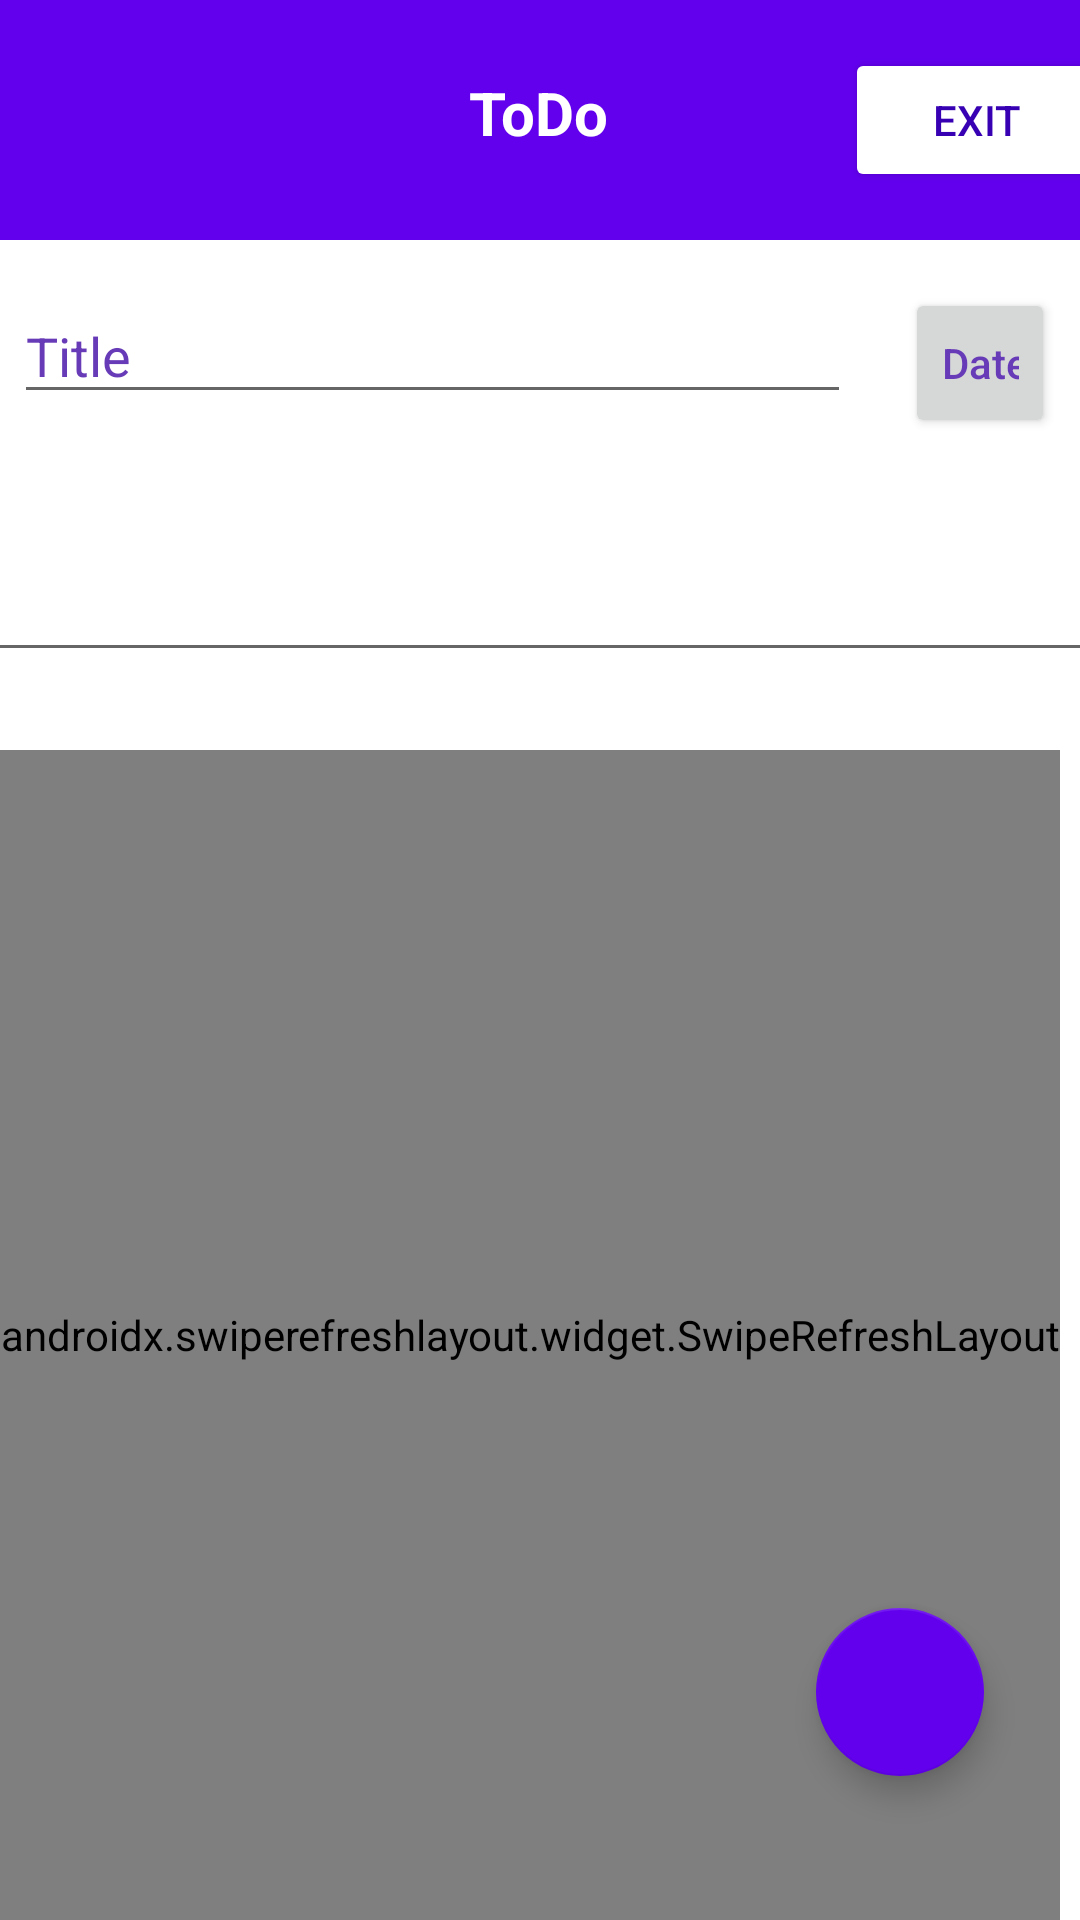

Here is an Android app screen rendered from its layout file. Give the layout XML and the strings, colors and styles it references.
<!-- AndroidManifest.xml: application theme Theme.ToDoAPP -->
<!-- res/layout/activity_main.xml -->
<?xml version="1.0" encoding="utf-8"?>
<androidx.constraintlayout.widget.ConstraintLayout xmlns:android="http://schemas.android.com/apk/res/android"
    xmlns:app="http://schemas.android.com/apk/res-auto"
    xmlns:tools="http://schemas.android.com/tools"
    android:layout_width="match_parent"
    android:layout_height="match_parent"
    tools:context=".MainActivity">

    <androidx.swiperefreshlayout.widget.SwipeRefreshLayout
        android:id="@+id/swp"
        android:layout_width="0dp"
        android:layout_height="match_parent"
        android:layout_below="@+id/view"
        android:layout_marginTop="250dp"
        android:foregroundGravity="center"
        app:layout_constraintStart_toStartOf="@+id/view"
        app:layout_constraintTop_toTopOf="@+id/view">


        <androidx.recyclerview.widget.RecyclerView
            android:id="@+id/rv_todolist"
            android:layout_width="0dp"
            android:layout_height="match_parent"
            android:layout_below="@+id/view"
            android:layout_marginTop="250dp"
            app:layout_constraintBottom_toBottomOf="parent"
            app:layout_constraintEnd_toEndOf="parent"
            app:layout_constraintStart_toStartOf="parent"
            app:layout_constraintTop_toBottomOf="@+id/et_body"
            app:layout_constraintVertical_bias="0.0" />


    </androidx.swiperefreshlayout.widget.SwipeRefreshLayout>

    <Button
        android:id="@+id/notificationtimepicker"
        android:layout_width="50dp"
        android:layout_height="50dp"
        android:layout_alignParentTop="true"
        android:layout_marginStart="10dp"
        android:layout_marginLeft="10dp"
        android:layout_marginTop="16dp"

        android:autofillHints=""
        android:drawableBottom="@drawable/ic_baseline_timer_24"
        android:ems="10"
        android:hint="Date"
        android:inputType="date"
        android:textColor="@color/purple_500"
        android:textColorHint="#673AB7"
        app:layout_constraintEnd_toEndOf="parent"
        app:layout_constraintHorizontal_bias="0.495"
        app:layout_constraintStart_toEndOf="@+id/updatetitle"
        app:layout_constraintTop_toBottomOf="@+id/view" />

    <EditText
        android:id="@+id/updatetitle"
        android:layout_width="279dp"
        android:layout_height="42dp"
        android:layout_marginTop="96dp"
        android:ems="10"
        android:hint="Title"
        android:inputType="textPersonName"
        android:textColor="@color/purple_500"
        android:textColorHint="#673AB7"
        app:layout_constraintEnd_toEndOf="parent"
        app:layout_constraintHorizontal_bias="0.059"
        app:layout_constraintStart_toStartOf="parent"
        app:layout_constraintTop_toTopOf="parent" />

    <EditText
        android:id="@+id/et_body"
        android:layout_width="387dp"
        android:layout_height="74dp"
        android:layout_marginTop="12dp"
        android:ems="10"
        android:gravity="start|top"
        android:inputType="textMultiLine"
        app:layout_constraintEnd_toEndOf="parent"
        app:layout_constraintStart_toStartOf="parent"
        app:layout_constraintTop_toBottomOf="@+id/updatetitle" />

    <Button
        android:id="@+id/btn_exit"
        android:layout_width="wrap_content"
        android:layout_height="wrap_content"
        android:layout_marginStart="79dp"
        android:layout_marginLeft="79dp"
        android:layout_marginTop="16dp"
        android:layout_marginEnd="16dp"
        android:layout_marginRight="16dp"
        android:text="Exit"
        android:textColor="@color/purple_700"
        app:backgroundTint="#FFFFFF"
        app:layout_constraintEnd_toEndOf="parent"
        app:layout_constraintHorizontal_bias="0.0"
        app:layout_constraintStart_toEndOf="@+id/txttitle"
        app:layout_constraintTop_toTopOf="parent" />

    <com.google.android.material.floatingactionbutton.FloatingActionButton
        android:id="@+id/fab"
        android:layout_width="wrap_content"
        android:layout_height="wrap_content"
        android:layout_alignParentEnd="true"
        android:layout_alignParentRight="true"

        android:layout_alignParentBottom="true"
        android:layout_gravity="end|bottom"

        android:layout_marginBottom="48dp"
        android:src="@drawable/ic_baseline_check_24"
        app:backgroundTint="@color/purple_500"
        app:layout_constraintBottom_toBottomOf="parent"
        app:layout_constraintEnd_toEndOf="parent"
        app:layout_constraintHorizontal_bias="0.895"
        app:layout_constraintStart_toStartOf="parent"
        app:rippleColor="#FFFFFF" />


    <View
        android:id="@+id/view"
        android:layout_width="match_parent"
        android:layout_height="80dp"
        android:background="@color/purple_500"
        app:layout_constraintStart_toStartOf="parent"
        app:layout_constraintTop_toTopOf="parent" />

    <TextView
        android:id="@+id/txttitle"
        android:layout_width="wrap_content"
        android:layout_height="wrap_content"
        android:layout_marginTop="24dp"
        android:text="@string/todo"
        android:textColor="@color/white"
        android:textSize="20sp"
        android:textStyle="bold"
        app:layout_constraintEnd_toEndOf="parent"
        app:layout_constraintHorizontal_bias="0.498"
        app:layout_constraintStart_toStartOf="parent"
        app:layout_constraintTop_toTopOf="@+id/view" />

</androidx.constraintlayout.widget.ConstraintLayout>
<!-- resources referenced by this layout -->
<resources>
  <string name="todo">ToDo</string>
  <style name="Theme.ToDoAPP" parent="Theme.MaterialComponents.DayNight.NoActionBar">
          
          <item name="colorPrimary">@color/purple_500</item>
          <item name="colorPrimaryVariant">@color/purple_700</item>
          <item name="colorOnPrimary">@color/white</item>
          
          <item name="colorSecondary">@color/teal_200</item>
          <item name="colorSecondaryVariant">@color/teal_700</item>
          <item name="colorOnSecondary">@color/black</item>
          
          <item name="android:statusBarColor" tools:targetApi="l">?attr/colorPrimaryVariant</item>
          
      </style>
  <!-- not gathered from this repository: default colours our renderer supplied (Android Studio template values) -->
  <color name="purple_500">#FF6200EE</color>
  <color name="purple_700">#FF3700B3</color>
  <color name="teal_200">#FF03DAC5</color>
  <color name="teal_700">#FF018786</color>
  <color name="black">#FF000000</color>
  <color name="white">#FFFFFFFF</color>
</resources>
